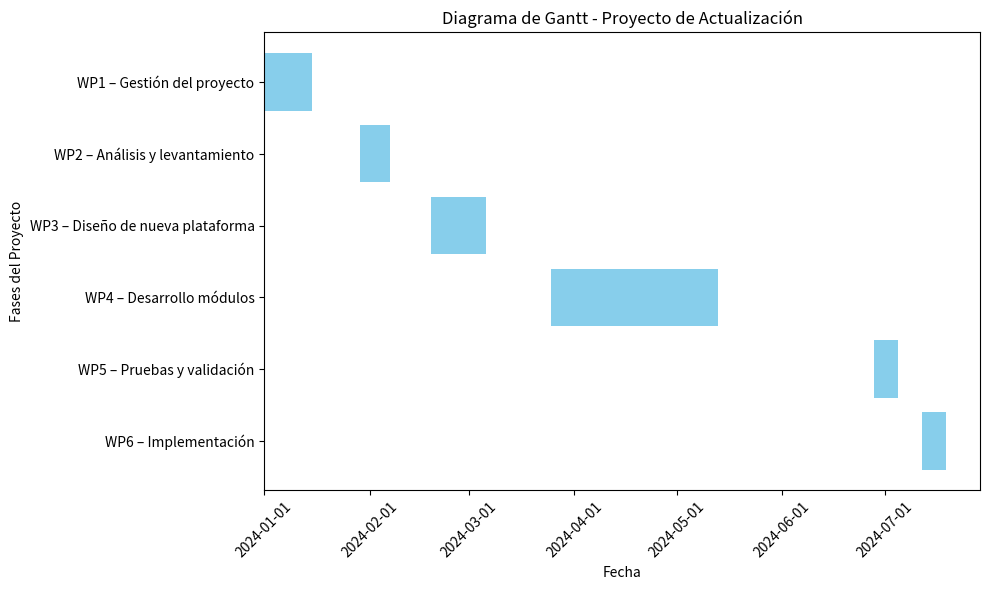

This chart was generated by the following Python code:
import matplotlib.pyplot as plt
import matplotlib.dates as mdates
import pandas as pd
from pandas.tseries.offsets import BDay

# Definir las tareas del proyecto con sus duraciones
tasks = {
    'Task': ['WP1 – Gestión del proyecto', 'WP2 – Análisis y levantamiento', 
             'WP3 – Diseño de nueva plataforma', 'WP4 – Desarrollo módulos', 
             'WP5 – Pruebas y validación', 'WP6 – Implementación'],
    'Duration': [20, 15, 25, 69, 10, 10],  # Duraciones en días hábiles
    'Dependency': [None, 'WP1 – Gestión del proyecto', 'WP2 – Análisis y levantamiento', 
                   'WP3 – Diseño de nueva plataforma', 'WP4 – Desarrollo módulos', 
                   'WP5 – Pruebas y validación']  # Dependencias
}

# Crear DataFrame
df = pd.DataFrame(tasks)

# Asignar fechas de inicio y fin
start_date = pd.to_datetime('2024-01-01')  # Fecha de inicio del proyecto
df['Start'] = [start_date] + [None] * (len(df) - 1)  # Inicio del WP1

# Calcular fechas de inicio y fin considerando días hábiles
for i in range(1, len(df)):
    prev_task = df.loc[i - 1]
    df.loc[i, 'Start'] = prev_task['Start'] + BDay(prev_task['Duration'])

df['Finish'] = df['Start'] + df['Duration'].apply(lambda d: BDay(d))

# Convertir explícitamente a formato datetime si no lo es ya
df['Start'] = pd.to_datetime(df['Start'], errors='coerce')
df['Finish'] = pd.to_datetime(df['Finish'], errors='coerce')

# Verificar si las columnas están correctamente convertidas
print(df[['Start', 'Finish']].dtypes)

# Si la duración total del proyecto excede los 5 meses hábiles (aprox 105 días)
max_duration = 105  # Aproximadamente 5 meses hábiles
total_duration = (df['Finish'].max() - df['Start'].min()).days

# Ajustar las duraciones si el proyecto excede el máximo de 5 meses
if total_duration > max_duration:
    factor = max_duration / total_duration
    df['Duration'] = df['Duration'] * factor
    df['Finish'] = df['Start'] + df['Duration'].apply(lambda d: BDay(int(d)))

# Asegurar que las columnas estén convertidas a fecha antes de acceder con .dt
df['Start'] = pd.to_datetime(df['Start'], errors='coerce')
df['Finish'] = pd.to_datetime(df['Finish'], errors='coerce')

# Convertir a formato necesario para Matplotlib (solo la fecha sin horas)
df['Start'] = df['Start'].dt.date
df['Finish'] = df['Finish'].dt.date

# Crear el diagrama de Gantt
fig, ax = plt.subplots(figsize=(10, 6))

# Invertir el orden para que aparezca de WP1 a WP6 (ascendente)
df = df.iloc[::-1]

# Iterar sobre las tareas para añadir las barras del diagrama de Gantt
for i, task in enumerate(df.itertuples()):
    start = task.Start
    end = task.Finish
    ax.barh(task.Task, (end - start).days, left=start, color='skyblue')

# Configuración de formato de fechas y ejes
ax.xaxis_date()
ax.xaxis.set_major_formatter(mdates.DateFormatter('%Y-%m-%d'))
plt.xticks(rotation=45)
ax.set_xlabel('Fecha')
ax.set_ylabel('Fases del Proyecto')
plt.title('Diagrama de Gantt - Proyecto de Actualización')

plt.tight_layout()
plt.show()
